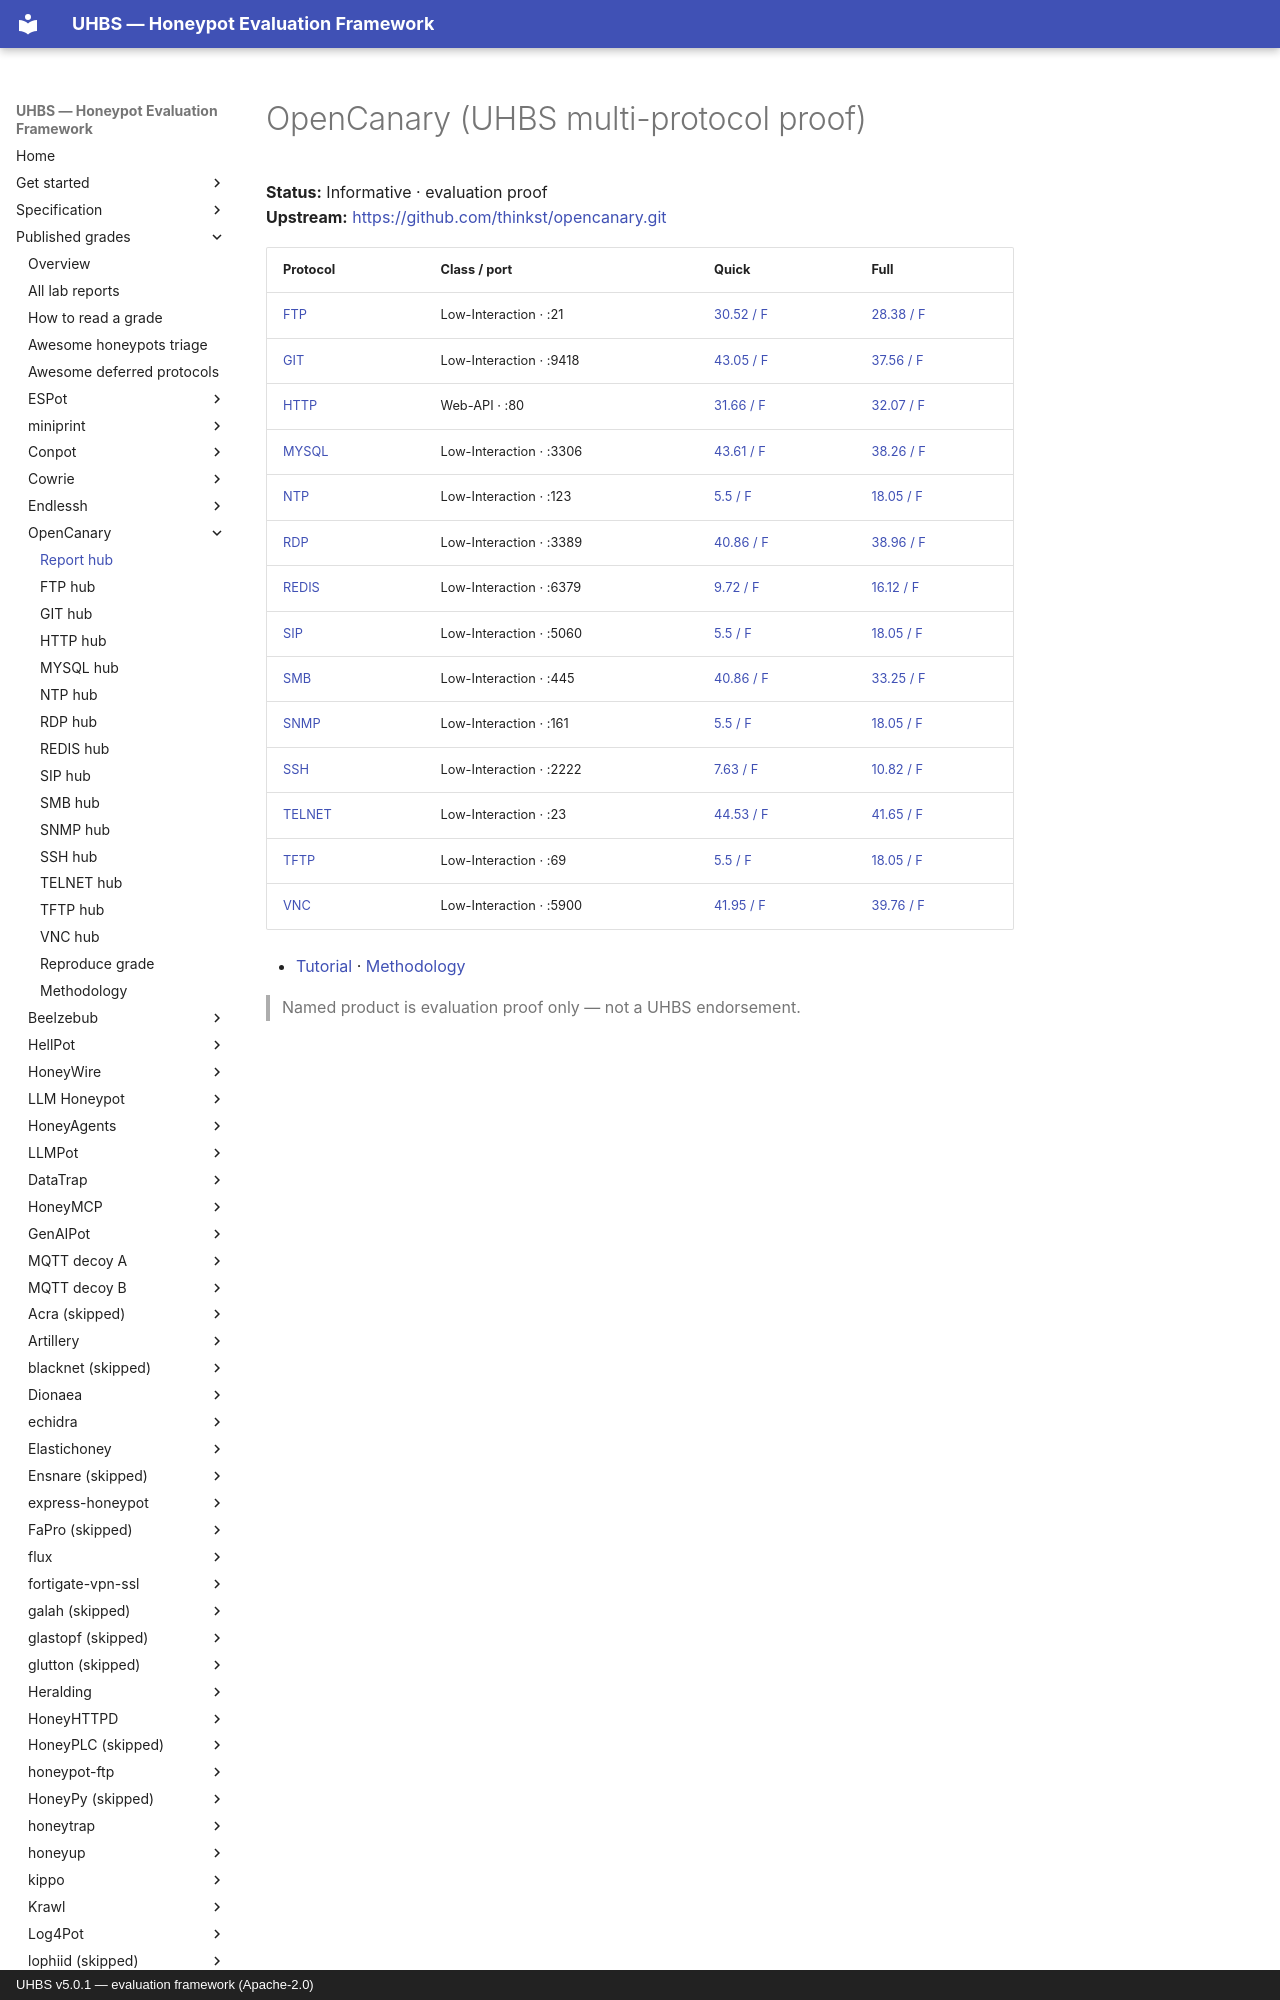

repository: uhbs/uhbs-standard · page: conformance/latest/results-5.0.1/opencanary/index.html · generator: mkdocs · copyright: UHBS v5.0.1 — evaluation framework (Apache-2.0)

# OpenCanary (UHBS multi-protocol proof)

**Status:** Informative · evaluation proof  
**Upstream:** [https://github.com/thinkst/opencanary.git](https://github.com/thinkst/opencanary.git)  

| Protocol | Class / port | Quick | Full |
| --- | --- | --- | --- |
| [FTP](ftp/index.md) | Low-Interaction · :21 | [30.52 / F](ftp/index.md) | [28.38 / F](ftp/index.md) |
| [GIT](git/index.md) | Low-Interaction · :9418 | [43.05 / F](git/index.md) | [37.56 / F](git/index.md) |
| [HTTP](http/index.md) | Web-API · :80 | [31.66 / F](http/index.md) | [32.07 / F](http/index.md) |
| [MYSQL](mysql/index.md) | Low-Interaction · :3306 | [43.61 / F](mysql/index.md) | [38.26 / F](mysql/index.md) |
| [NTP](ntp/index.md) | Low-Interaction · :123 | [5.5 / F](ntp/index.md) | [18.05 / F](ntp/index.md) |
| [RDP](rdp/index.md) | Low-Interaction · :3389 | [40.86 / F](rdp/index.md) | [38.96 / F](rdp/index.md) |
| [REDIS](redis/index.md) | Low-Interaction · :6379 | [9.72 / F](redis/index.md) | [16.12 / F](redis/index.md) |
| [SIP](sip/index.md) | Low-Interaction · :5060 | [5.5 / F](sip/index.md) | [18.05 / F](sip/index.md) |
| [SMB](smb/index.md) | Low-Interaction · :445 | [40.86 / F](smb/index.md) | [33.25 / F](smb/index.md) |
| [SNMP](snmp/index.md) | Low-Interaction · :161 | [5.5 /
